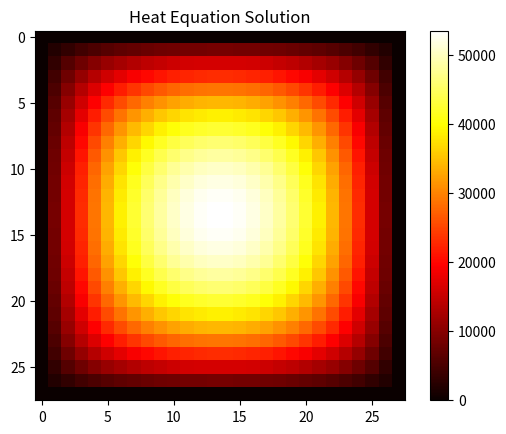

Reproduce this figure in Python.
import numpy as np
import matplotlib.pyplot as plt

def initialize_grid(n):
    u = np.zeros((n, n))
    return u

def apply_boundary_conditions(u):
    u[0, :] = 0
    u[-1, :] = 0
    u[:, 0] = 0
    u[:, -1] = 0
    return u

def solve_heat_equation(n, kappa, b, max_iter=10000, tol=1e-6):
    u = initialize_grid(n)
    u = apply_boundary_conditions(u)
    
    # Heat source
    heat_source = np.ones((n, n)) * b
    
    # Time step
    dt = 0.1
    dx = 1.0
    dy = 1.0
    
    for _ in range(max_iter):
        u_new = u.copy()
        for i in range(1, n-1):
            for j in range(1, n-1):
                u_new[i, j] = u[i, j] + kappa * dt * (
                    (u[i+1, j] - 2*u[i, j] + u[i-1, j]) / dx**2 +
                    (u[i, j+1] - 2*u[i, j] + u[i, j-1]) / dy**2
                ) + dt * heat_source[i, j]
        
        # Check for convergence
        if np.linalg.norm(u_new - u, ord=2) < tol:
            break
        
        u = u_new
    
    return u

# Parameters
n = 28
kappa = 1.0
b = 10**3

# Solve the heat equation
u = solve_heat_equation(n, kappa, b)

# Plotting the result
plt.imshow(u, cmap='hot', interpolation='nearest')
plt.colorbar()
plt.title('Heat Equation Solution')
plt.show()
